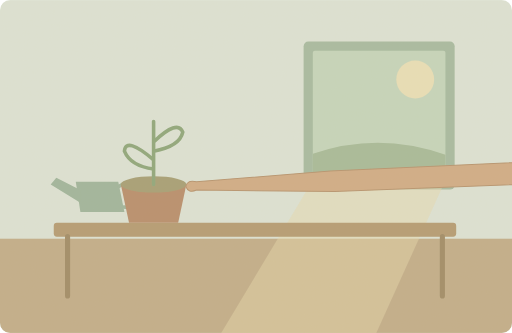
t = 0.00 s
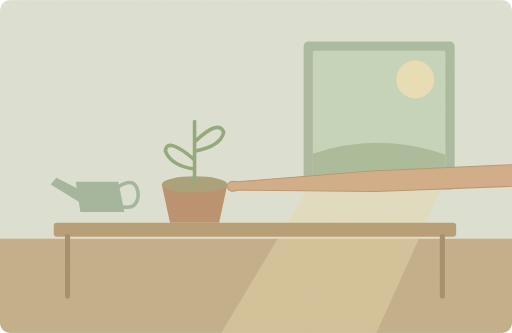
t = 1.38 s
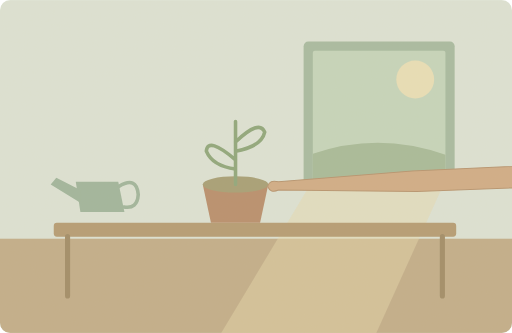
t = 2.75 s
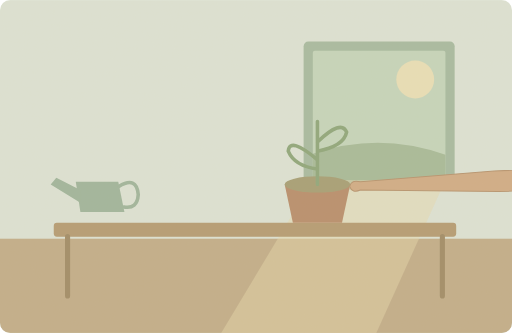
t = 5.50 s
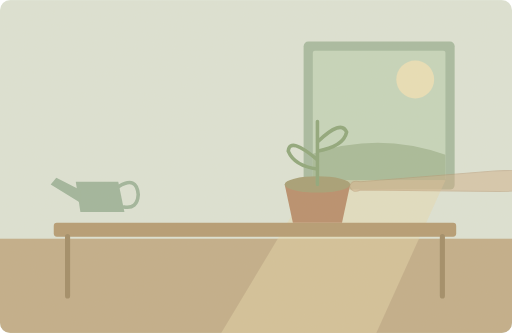
t = 6.50 s
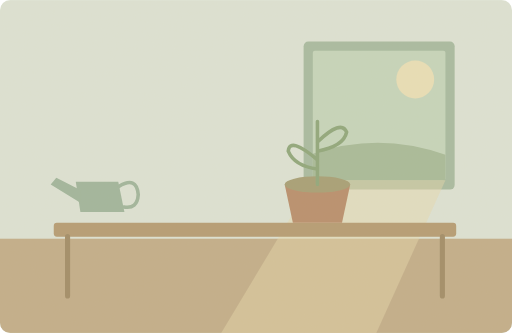
t = 8.30 s

The animated SVG that drew these frames (rendered in a browser with its animation timeline set to each time). Animation: 2 SMIL elements (animate=1,animateTransform=1); one cycle of 10.00 s, repeats indefinitely.

<svg xmlns="http://www.w3.org/2000/svg" width="1000" height="650" viewBox="0 0 1000 650" role="img" aria-labelledby="title desc"><title id="title">单词小故事</title><desc id="desc">This little plant needs more sunlight and less water.</desc><metadata>{"wordId": "plant", "dailyExample": "This little plant needs more sunlight and less water.", "source": "https://github.com/go1app/word-atlas/blob/main/public/atlas/entries/5.json", "attribution": "Word Atlas contributors — CC BY 4.0", "license": "https://creativecommons.org/licenses/by/4.0/", "changes": "New original vector animation interpreting the daily example.", "durationSeconds": 10}</metadata><defs><clipPath id="frame"><rect width="1000" height="650" rx="20"/></clipPath><filter id="paper"><feTurbulence type="fractalNoise" baseFrequency=".74" numOctaves="3" stitchTiles="stitch"/><feColorMatrix type="saturate" values="0"/><feComponentTransfer><feFuncA type="linear" slope=".065"/></feComponentTransfer><feBlend in="SourceGraphic" mode="soft-light"/></filter><filter id="glow" x="-100%" y="-100%" width="300%" height="300%"><feGaussianBlur stdDeviation="8"/></filter></defs><g clip-path="url(#frame)"><rect x="0" y="0" width="1000" height="650" rx="0" fill="#dce4d7" /><rect x="0" y="466" width="1000" height="184" rx="0" fill="#c0ac88" /><rect x="593" y="81" width="295" height="289" rx="9" fill="#a5baa0" /><rect x="611" y="99" width="259" height="253" rx="4" fill="#c4d5bc" /><circle cx="811" cy="155" r="37" fill="#e9e0b7" /><path d="M611 300Q740 256 870 302V352H611Z" fill="#a5ba98" stroke="none" stroke-width="2" stroke-linecap="round" stroke-linejoin="round" /><path d="M611 352L432 650H735L870 352Z" fill="#e7d8aa" stroke="none" stroke-width="2" stroke-linecap="round" stroke-linejoin="round" opacity=".45"/><rect x="105" y="435" width="786" height="27" rx="6" fill="#b39970" /><path d="M132 462V578M864 462V578" fill="none" stroke="#9e8964" stroke-width="10" stroke-linecap="round" stroke-linejoin="round" /><path d="M148 355H231L243 414H157Z" fill="#9db49b" stroke="none" stroke-width="2" stroke-linecap="round" stroke-linejoin="round" /><path d="M157 371L110 347 99 360 157 396Z" fill="#9db49b" stroke="none" stroke-width="2" stroke-linecap="round" stroke-linejoin="round" /><path d="M232 364Q267 343 270 380Q268 409 242 404" fill="none" stroke="#9db49b" stroke-width="7" stroke-linecap="round" stroke-linejoin="round" /><g transform="translate(300 360)"><g><animateTransform attributeName="transform" type="translate" values="0 0;320 0;320 0;0 0;0 0" keyTimes="0;.55;.83;.96;1" dur="10s" repeatCount="indefinite"/><path d="M-64 0H64L48 75H-48Z" fill="#b68b69" stroke="none" stroke-width="2" stroke-linecap="round" stroke-linejoin="round" /><ellipse cx="0" cy="0" rx="64" ry="16" fill="#a49d73"/><path d="M0 0V-123M0 -48Q-54 -94 -57 -65Q-45 -36 0 -30M0 -83Q47 -128 57 -102Q51 -74 0 -65" fill="none" stroke="#8ba579" stroke-width="7" stroke-linecap="round" stroke-linejoin="round" /><g><animate attributeName="opacity" values="1;1;0;0;1" keyTimes="0;.55;.75;.94;1" dur="10s" repeatCount="indefinite"/><path d="M1300 -70L904 -52 345 -26 84 -5Q66 -10 63 4Q68 18 84 11L354 14 920 -8 1300 -25Z" fill="#d0ab84" stroke="#b5916c" stroke-width="2" stroke-linecap="round" stroke-linejoin="round" /></g></g></g><rect width="1000" height="650" fill="#ddc8a0" opacity=".14" filter="url(#paper)" pointer-events="none"/></g></svg>
